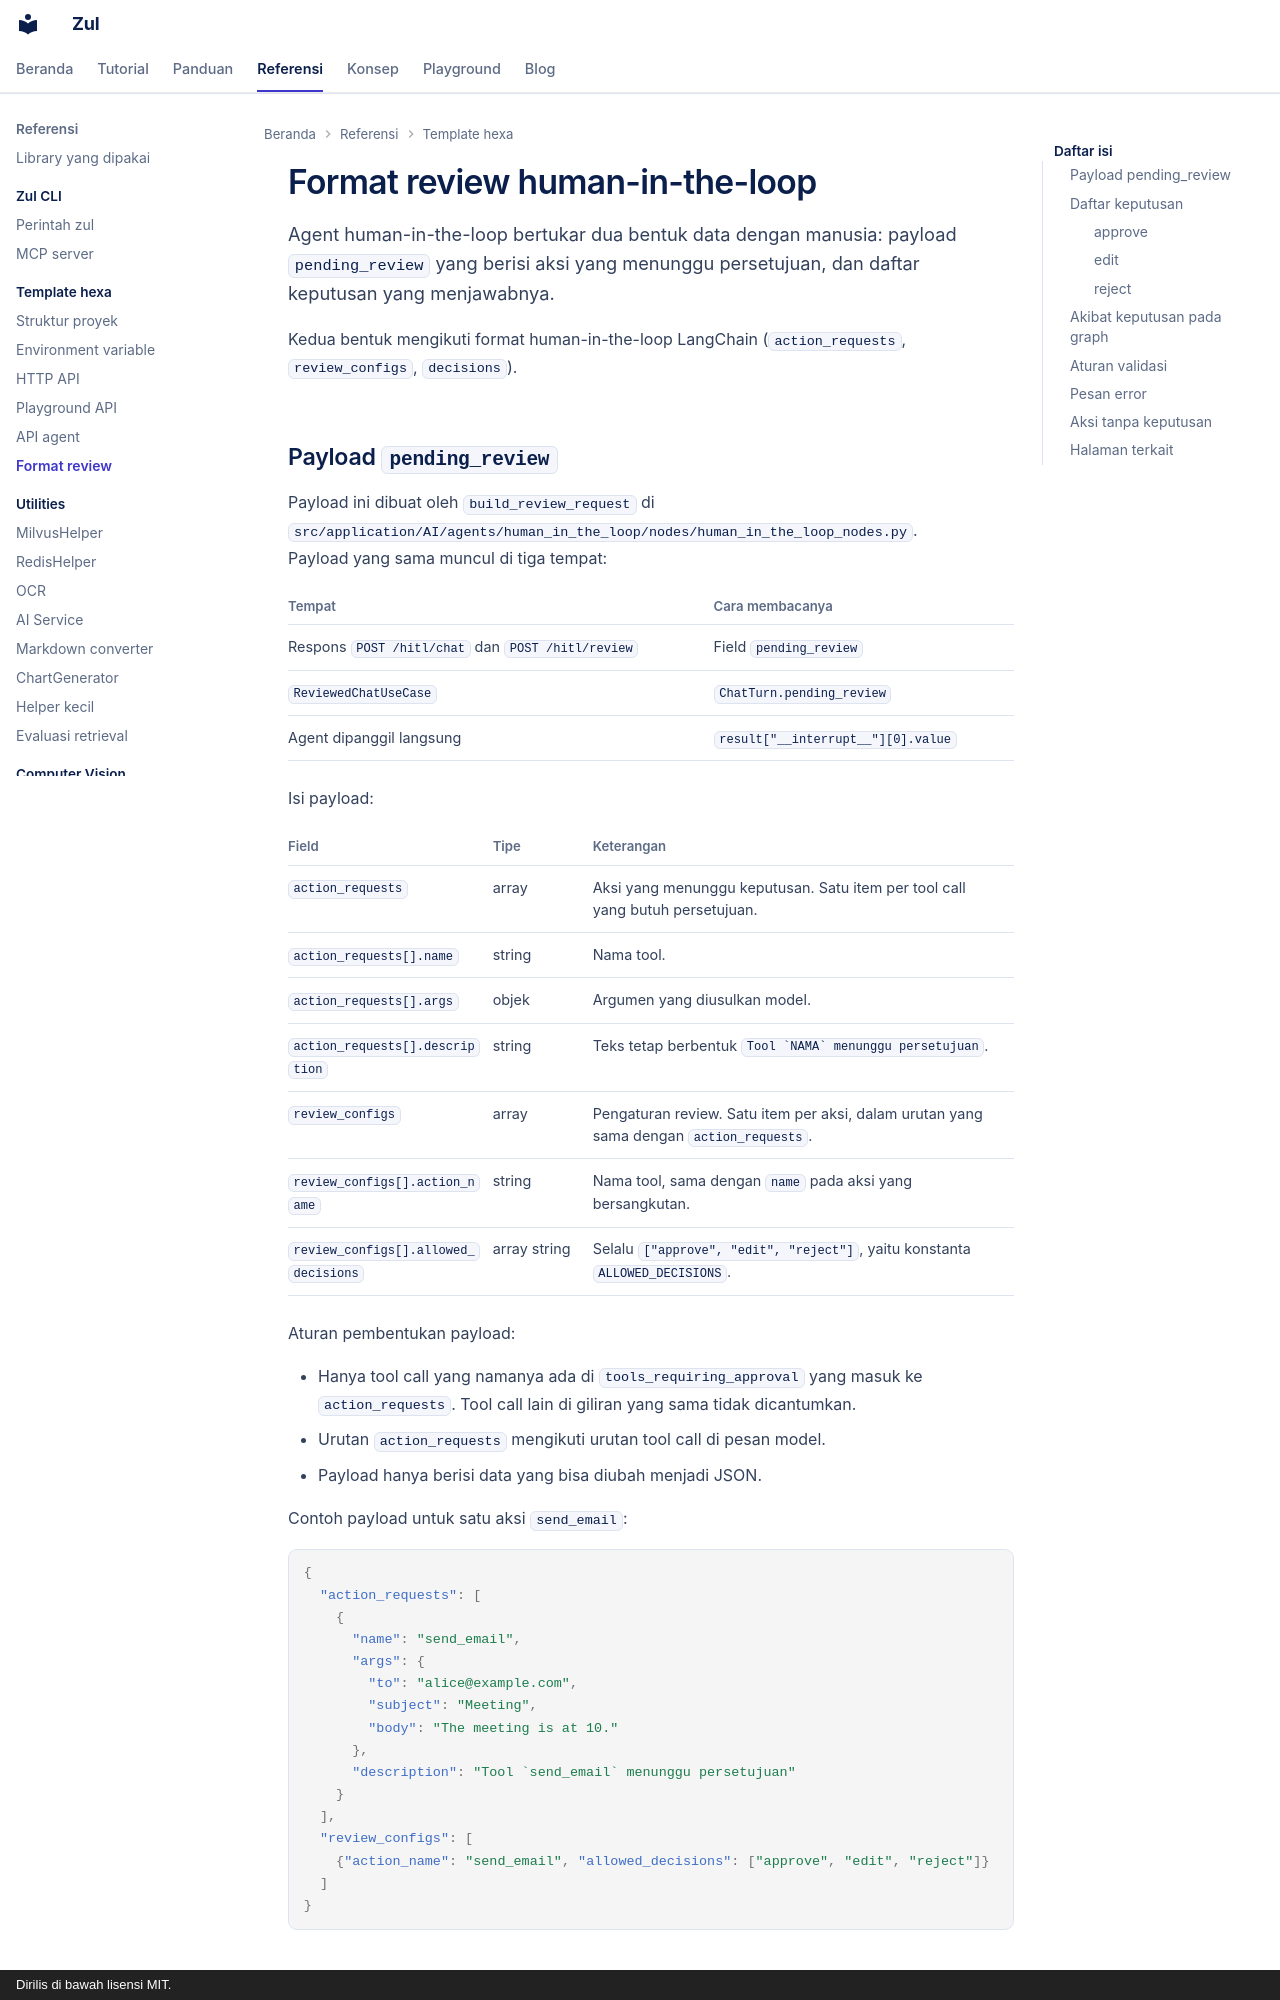

repository: kazuma313/zul_utilities · page: referensi/format-review/index.html · generator: mkdocs · copyright: Dirilis di bawah lisensi MIT.

# Format review human-in-the-loop

Agent human-in-the-loop bertukar dua bentuk data dengan manusia: payload `pending_review` yang berisi aksi yang menunggu persetujuan, dan daftar keputusan yang menjawabnya.

Kedua bentuk mengikuti format human-in-the-loop LangChain (`action_requests`, `review_configs`, `decisions`).

## Payload `pending_review`

Payload ini dibuat oleh `build_review_request` di `src/application/AI/agents/human_in_the_loop/nodes/human_in_the_loop_nodes.py`. Payload yang sama muncul di tiga tempat:

| Tempat | Cara membacanya |
|---|---|
| Respons `POST /hitl/chat` dan `POST /hitl/review` | Field `pending_review` |
| `ReviewedChatUseCase` | `ChatTurn.pending_review` |
| Agent dipanggil langsung | `result["__interrupt__"][0].value` |

Isi payload:

| Field | Tipe | Keterangan |
|---|---|---|
| `action_requests` | array | Aksi yang menunggu keputusan. Satu item per tool call yang butuh persetujuan. |
| `action_requests[].name` | string | Nama tool. |
| `action_requests[].args` | objek | Argumen yang diusulkan model. |
| `action_requests[].description` | string | Teks tetap berbentuk ``Tool `NAMA` menunggu persetujuan``. |
| `review_configs` | array | Pengaturan review. Satu item per aksi, dalam urutan yang sama dengan `action_requests`. |
| `review_configs[].action_name` | string | Nama tool, sama dengan `name` pada aksi yang bersangkutan. |
| `review_configs[].allowed_decisions` | array string | Selalu `["approve", "edit", "reject"]`, yaitu konstanta `ALLOWED_DECISIONS`. |

Aturan pembentukan payload:

- Hanya tool call yang namanya ada di `tools_requiring_approval` yang masuk ke `action_requests`. Tool call lain di giliran yang sama tidak dicantumkan.
- Urutan `action_requests` mengikuti urutan tool call di pesan model.
- Payload hanya berisi data yang bisa diubah menjadi JSON.

Contoh payload untuk satu aksi `send_email`:

```json
{
  "action_requests": [
    {
      "name": "send_email",
      "args": {
        "to": "alice@example.com",
        "subject": "Meeting",
        "body": "The meeting is at 10."
      },
      "description": "Tool `send_email` menunggu persetujuan"
    }
  ],
  "review_configs": [
    {"action_name": "send_email", "allowed_decisions": ["approve", "edit", "reject"]}
  ]
}
```
